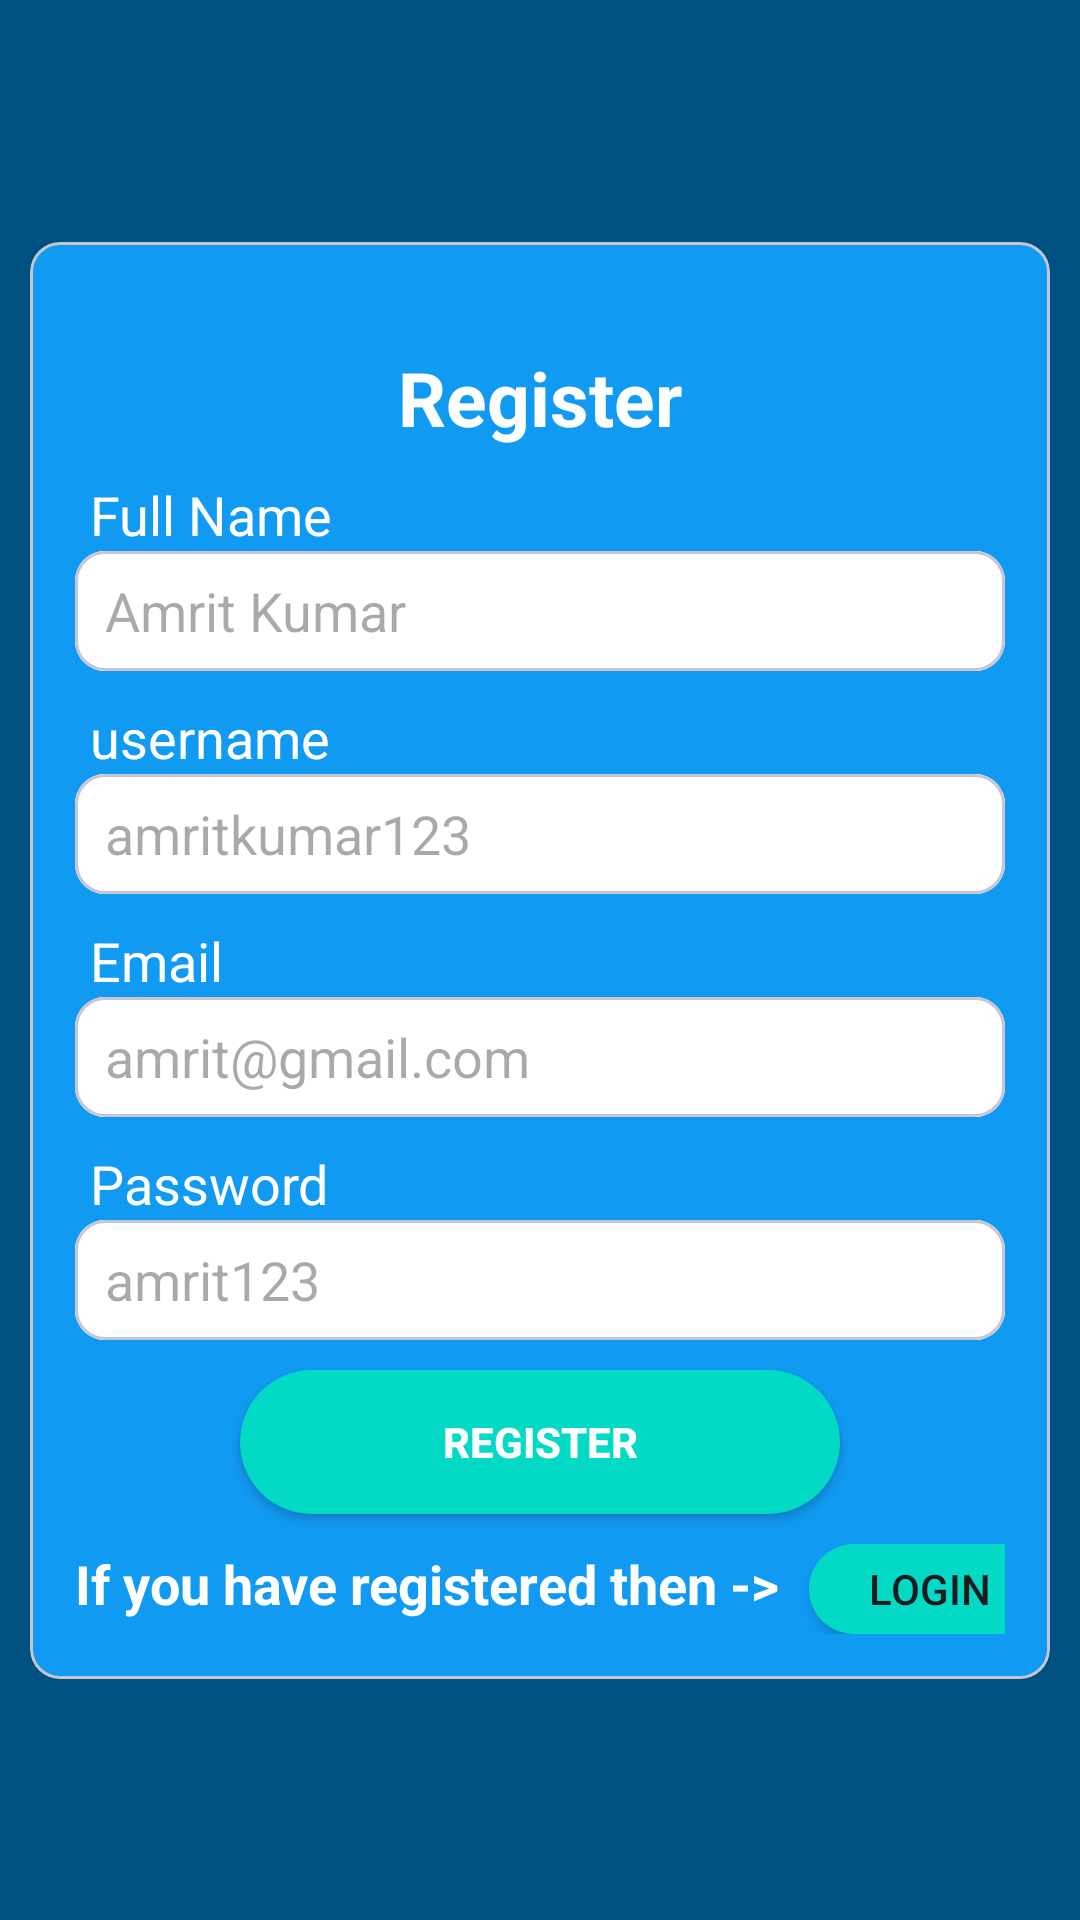

This screen was rendered from an Android layout file. Write that file and the resources it references.
<!-- AndroidManifest.xml: application theme Theme.DocVerifyPro -->
<!-- res/layout/activity_register.xml -->
<?xml version="1.0" encoding="utf-8"?>
<androidx.constraintlayout.widget.ConstraintLayout xmlns:android="http://schemas.android.com/apk/res/android"
    xmlns:app="http://schemas.android.com/apk/res-auto"
    xmlns:tools="http://schemas.android.com/tools"
    android:id="@+id/main"
    android:layout_width="match_parent"
    android:layout_height="match_parent"
    android:background="@color/background"
    tools:context=".RegisterActivity">

    <com.google.android.material.card.MaterialCardView
        android:layout_width="match_parent"
        android:layout_height="wrap_content"
        app:layout_constraintBottom_toBottomOf="parent"
        app:layout_constraintEnd_toEndOf="parent"
        app:layout_constraintStart_toStartOf="parent"
        app:layout_constraintTop_toTopOf="parent"
        app:cardCornerRadius="10sp"
        app:cardBackgroundColor="@color/light_blue_nave"
        android:layout_margin="10sp">
        <LinearLayout
            android:layout_width="match_parent"
            android:layout_height="wrap_content"
            android:background="@color/transparent"
            android:layout_margin="15sp"
            android:orientation="vertical">
            <TextView
                android:layout_width="match_parent"
                android:layout_height="wrap_content"
                android:textAlignment="center"
                android:textSize="25sp"
                android:textStyle="bold"
                android:textColor="@color/white"
                android:text="Register"
                android:layout_marginTop="20sp"
                android:layout_marginBottom="10sp"/>
            <TextView
                android:layout_width="wrap_content"
                android:layout_height="wrap_content"
                android:textColor="@color/white"
                android:textSize="18sp"
                android:paddingLeft="5sp"
                android:text="Full Name"/>

            <com.google.android.material.card.MaterialCardView
                android:layout_width="match_parent"
                android:layout_height="wrap_content"
                app:cardBackgroundColor="@color/white"
                android:layout_marginBottom="10sp"
                app:cardCornerRadius="10sp">
                <EditText
                    android:id="@+id/full_name"
                    android:layout_width="match_parent"
                    android:layout_height="40sp"
                    android:background="@color/white"
                    android:paddingLeft="10sp"
                    android:hint="Amrit Kumar"/>

            </com.google.android.material.card.MaterialCardView>
            <TextView
                android:layout_width="wrap_content"
                android:layout_height="wrap_content"
                android:textColor="@color/white"
                android:textSize="18sp"
                android:paddingLeft="5sp"
                android:text="username"/>

            <com.google.android.material.card.MaterialCardView
                android:layout_width="match_parent"
                android:layout_height="wrap_content"
                app:cardBackgroundColor="@color/white"
                android:layout_marginBottom="10sp"
                app:cardCornerRadius="10sp">
                <EditText
                    android:id="@+id/user_name"
                    android:layout_width="match_parent"
                    android:layout_height="40sp"
                    android:background="@color/white"
                    android:paddingLeft="10sp"
                    android:hint="amritkumar123"/>

            </com.google.android.material.card.MaterialCardView>

            <TextView
                android:layout_width="wrap_content"
                android:layout_height="wrap_content"
                android:textColor="@color/white"
                android:textSize="18sp"
                android:paddingLeft="5sp"
                android:text="Email"/>

            <com.google.android.material.card.MaterialCardView
                android:layout_width="match_parent"
                android:layout_height="wrap_content"
                app:cardBackgroundColor="@color/white"
                android:layout_marginBottom="10sp"
                app:cardCornerRadius="10sp">
                <EditText
                    android:id="@+id/email_register"
                    android:layout_width="match_parent"
                    android:layout_height="40sp"
                    android:background="@color/white"
                    android:paddingLeft="10sp"
                    android:hint="amrit@gmail.com"/>

            </com.google.android.material.card.MaterialCardView>

            <TextView
                android:layout_width="wrap_content"
                android:layout_height="wrap_content"
                android:textColor="@color/white"
                android:textSize="18sp"
                android:paddingLeft="5sp"
                android:text="Password"/>
            <com.google.android.material.card.MaterialCardView
                android:layout_width="match_parent"
                android:layout_height="wrap_content"
                app:cardBackgroundColor="@color/white"
                android:layout_marginBottom="10sp"
                app:cardCornerRadius="10sp">
                <EditText
                    android:id="@+id/password_register"
                    android:layout_width="match_parent"
                    android:layout_height="40sp"
                    android:paddingLeft="10sp"
                    android:background="@color/white"
                    android:hint="amrit123"/>
            </com.google.android.material.card.MaterialCardView>
            <androidx.appcompat.widget.AppCompatButton
                android:id="@+id/register_button"
                android:layout_width="200sp"
                android:layout_height="wrap_content"
                android:text="Register"
                android:textColor="@color/white"
                android:textStyle="bold"
                android:layout_gravity="center"
                android:background="@drawable/button_background"/>
            <LinearLayout
                android:layout_width="wrap_content"
                android:layout_height="wrap_content"
                android:layout_gravity="center"
                android:layout_marginTop="10sp"
                android:orientation="horizontal">
                <TextView
                    android:layout_width="wrap_content"
                    android:layout_height="wrap_content"
                    android:text="If you have registered then ->"
                    android:textColor="@color/white"
                    android:textSize="18sp"
                    android:textStyle="bold"/>

                <androidx.appcompat.widget.AppCompatButton
                    android:id="@+id/login_button"
                    android:layout_width="80sp"
                    android:layout_height="30sp"
                    android:text="Login"
                    android:layout_marginLeft="10sp"
                    android:background="@drawable/button_background"/>

            </LinearLayout>







        </LinearLayout>



    </com.google.android.material.card.MaterialCardView>

</androidx.constraintlayout.widget.ConstraintLayout>
<!-- resources referenced by this layout -->
<resources>
  <color name="background">#005181</color>
  <color name="light_blue_nave">#119AF1</color>
  <color name="transparent">#00FFFFFF</color>
  <color name="white">#FFFFFFFF</color>
  <!-- drawable button_background (drawable) -->
  <?xml version="1.0" encoding="utf-8"?>
  <shape xmlns:android="http://schemas.android.com/apk/res/android">
      <gradient android:type="linear" android:startColor="@color/teal_200" android:endColor="@color/teal_200" android:angle="45"/>
  
      <corners android:radius="30sp"/>
  </shape>
  <style name="Theme.DocVerifyPro" parent="Theme.Material3.DayNight.NoActionBar">
          
          <item name="colorPrimary">@color/purple_500</item>
          <item name="colorPrimaryVariant">@color/dark_green</item>
          <item name="colorOnPrimary">@color/white</item>
          
          <item name="colorSecondary">@color/teal_200</item>
          <item name="colorSecondaryVariant">@color/bright_green</item>
          <item name="colorOnSecondary">@color/black</item>
          
          <item name="android:statusBarColor">?attr/colorPrimaryVariant</item>
          <item name="android:windowContentTransitions">true</item>
          
      </style>
  <color name="teal_200">#FF03DAC5</color>
  <color name="purple_500">#3F444D</color>
  <color name="dark_green">#14916e</color>
  <color name="bright_green">#73cd34</color>
  <color name="black">#404040</color>
</resources>
